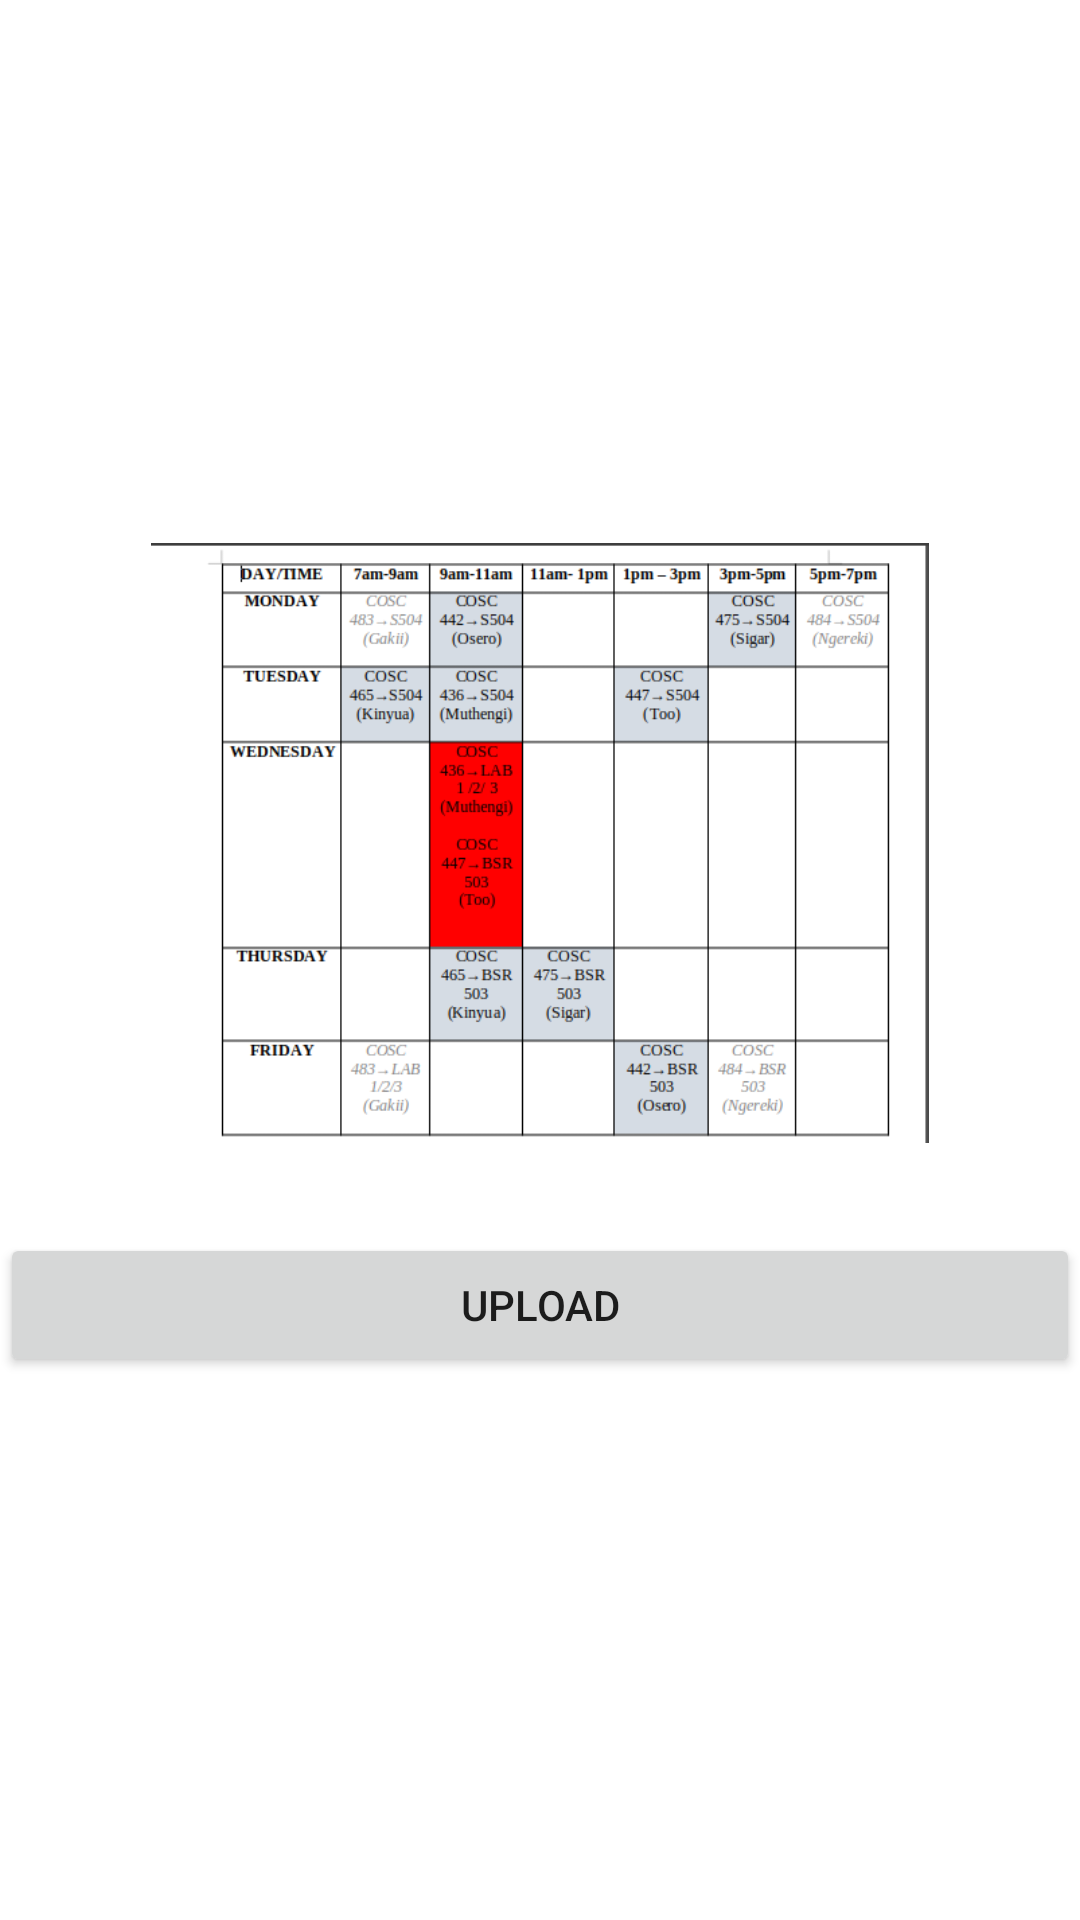

Layout XML and referenced resources for this Android screen:
<!-- AndroidManifest.xml: application theme Theme.ChukaUniversityTimetabling -->
<!-- res/layout/activity_fset.xml -->
<?xml version="1.0" encoding="utf-8"?>
<layout xmlns:android="http://schemas.android.com/apk/res/android"
    xmlns:app="http://schemas.android.com/apk/res-auto"
    xmlns:tools="http://schemas.android.com/tools">


<RelativeLayout
    android:layout_width="match_parent"
    android:layout_height="match_parent"
    android:gravity="center"
    tools:context=".FSET">

    <ImageView
        android:layout_width="match_parent"
        android:layout_height="200dp"
        android:src="@drawable/fset"
        android:onClick="FSET_SELECT"
        android:id="@+id/fsetTT"/>
    <Button
        android:layout_width="match_parent"
        android:layout_height="wrap_content"
        android:layout_below="@+id/fsetTT"
        android:layout_marginTop="30dp"
        android:onClick="uploadFSET"
        android:text="Upload"/>

</RelativeLayout>
</layout>
<!-- resources referenced by this layout -->
<resources>
  <!-- drawable fset: png bitmap (drawable, 40273 bytes) -->
  <style name="Theme.ChukaUniversityTimetabling" parent="Theme.MaterialComponents.DayNight.DarkActionBar">
          
          <item name="colorPrimary">@color/purple_500</item>
          <item name="colorPrimaryVariant">@color/purple_700</item>
          <item name="colorOnPrimary">@color/white</item>
          
          <item name="colorSecondary">@color/teal_200</item>
          <item name="colorSecondaryVariant">@color/teal_700</item>
          <item name="colorOnSecondary">@color/black</item>
          
          <item name="android:statusBarColor" tools:targetApi="l">?attr/colorPrimaryVariant</item>
          
      </style>
  <!-- not gathered from this repository: default colours our renderer supplied (Android Studio template values) -->
  <color name="purple_500">#FF6200EE</color>
  <color name="purple_700">#FF3700B3</color>
  <color name="teal_200">#FF03DAC5</color>
  <color name="teal_700">#FF018786</color>
  <color name="black">#FF000000</color>
  <color name="white">#FFFFFFFF</color>
</resources>
